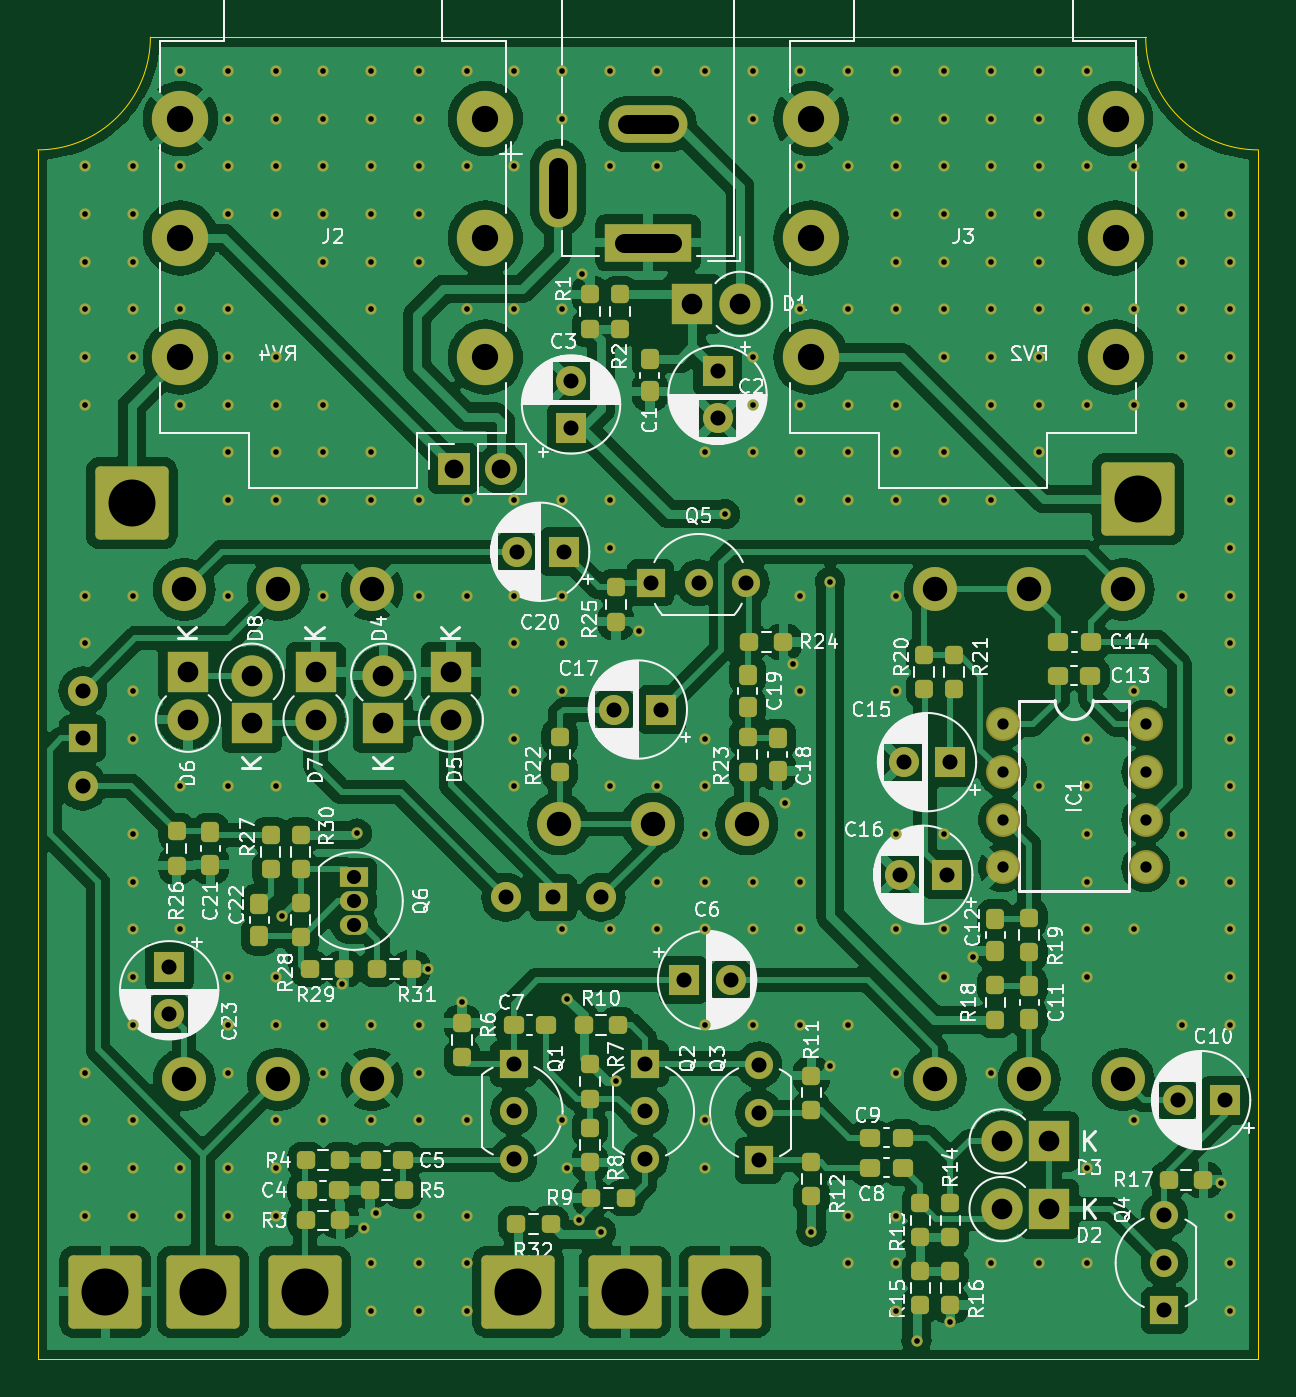
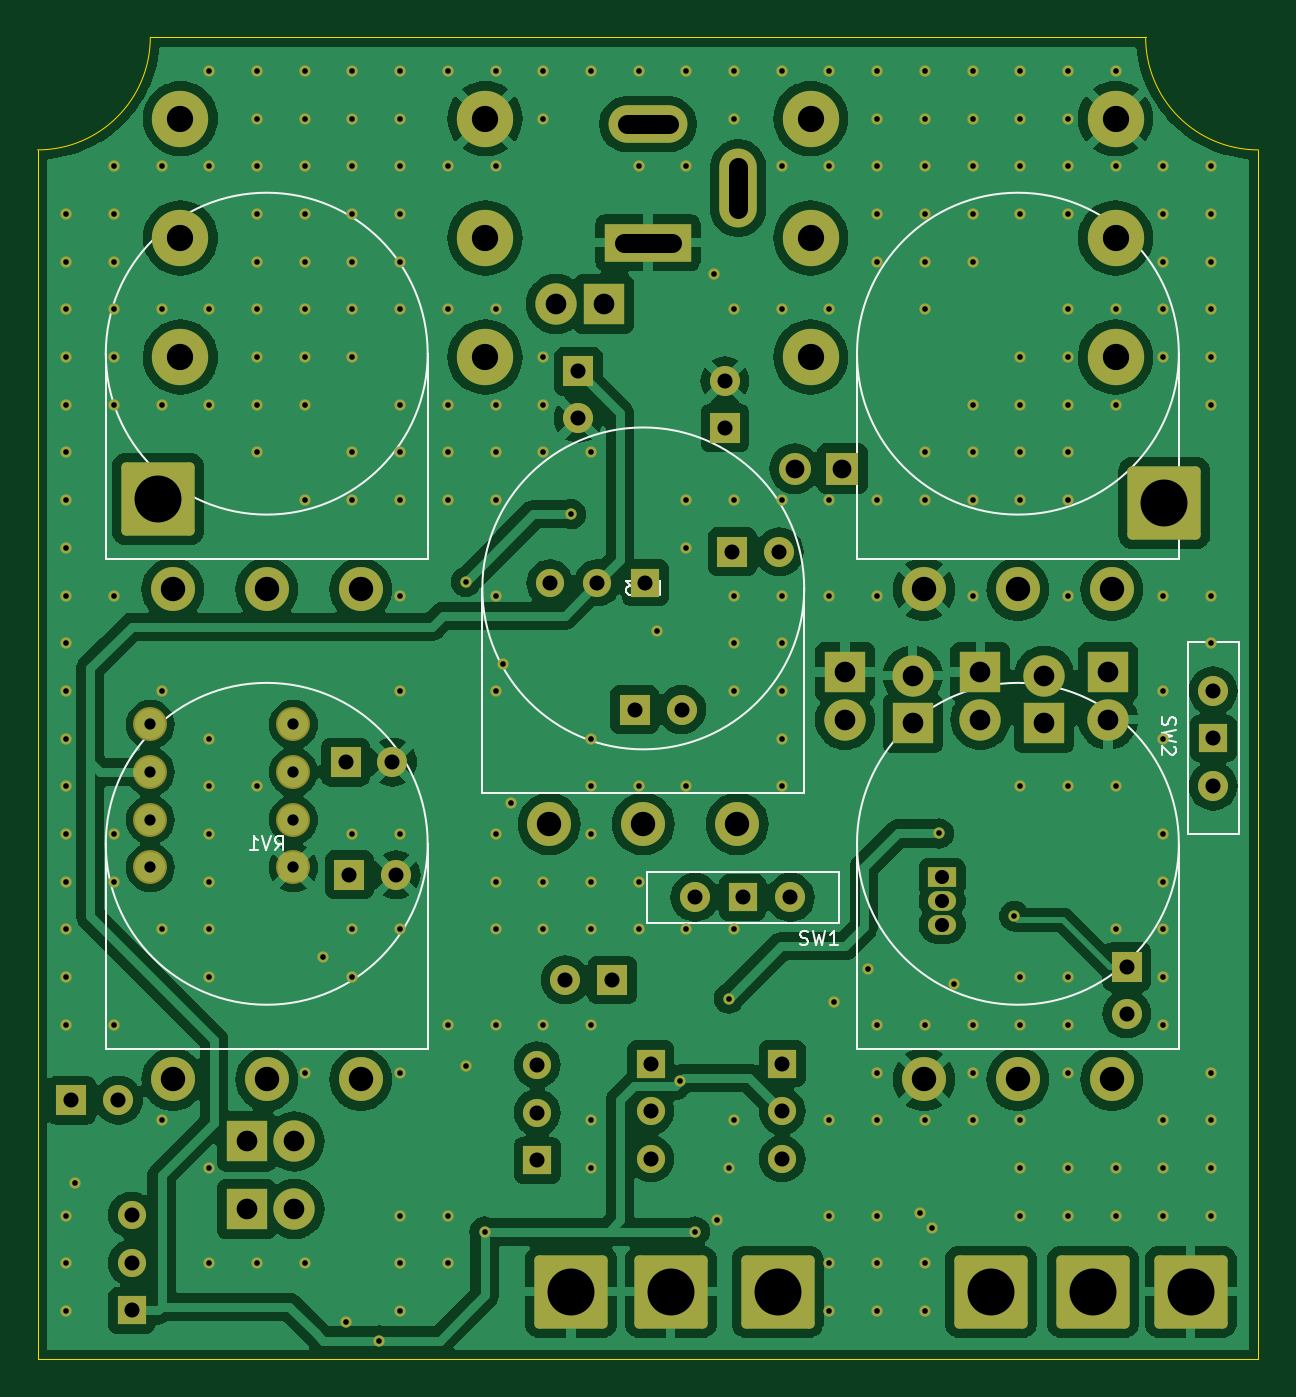
Circuit board: 11 layer files. Board 65.0 x 70.4 mm.
- bottom_copper: Life_pedal-B_Cu.gbl (189608 bytes)
- bottom_mask: Life_pedal-B_Mask.gbs (12160 bytes)
- paste: Life_pedal-B_Paste.gbp (489 bytes)
- bottom_silk: Life_pedal-B_Silkscreen.gbo (19223 bytes)
- outline: Life_pedal-Edge_Cuts.gm1 (880 bytes)
- top_copper: Life_pedal-F_Cu.gtl (253787 bytes)
- top_mask: Life_pedal-F_Mask.gts (15519 bytes)
- paste: Life_pedal-F_Paste.gtp (4353 bytes)
- top_silk: Life_pedal-F_Silkscreen.gto (192801 bytes)
- drill: Life_pedal-NPTH.drl (269 bytes)
- drill: Life_pedal-PTH.drl (7192 bytes)

=== bottom_copper: Life_pedal-B_Cu.gbl (189608 bytes, source omitted) ===
=== bottom_mask: Life_pedal-B_Mask.gbs (12160 bytes, source omitted) ===
=== paste: Life_pedal-B_Paste.gbp ===
G04 #@! TF.GenerationSoftware,KiCad,Pcbnew,8.0.1*
G04 #@! TF.CreationDate,2024-08-15T13:48:40+05:00*
G04 #@! TF.ProjectId,Life_pedal,4c696665-5f70-4656-9461-6c2e6b696361,rev?*
G04 #@! TF.SameCoordinates,Original*
G04 #@! TF.FileFunction,Paste,Bot*
G04 #@! TF.FilePolarity,Positive*
%FSLAX46Y46*%
G04 Gerber Fmt 4.6, Leading zero omitted, Abs format (unit mm)*
G04 Created by KiCad (PCBNEW 8.0.1) date 2024-08-15 13:48:40*
%MOMM*%
%LPD*%
G01*
G04 APERTURE LIST*
G04 APERTURE END LIST*
M02*

=== bottom_silk: Life_pedal-B_Silkscreen.gbo (19223 bytes, source omitted) ===
=== outline: Life_pedal-Edge_Cuts.gm1 ===
G04 #@! TF.GenerationSoftware,KiCad,Pcbnew,8.0.1*
G04 #@! TF.CreationDate,2024-08-15T13:48:40+05:00*
G04 #@! TF.ProjectId,Life_pedal,4c696665-5f70-4656-9461-6c2e6b696361,rev?*
G04 #@! TF.SameCoordinates,Original*
G04 #@! TF.FileFunction,Profile,NP*
%FSLAX46Y46*%
G04 Gerber Fmt 4.6, Leading zero omitted, Abs format (unit mm)*
G04 Created by KiCad (PCBNEW 8.0.1) date 2024-08-15 13:48:40*
%MOMM*%
%LPD*%
G01*
G04 APERTURE LIST*
G04 #@! TA.AperFunction,Profile*
%ADD10C,0.050000*%
G04 #@! TD*
G04 APERTURE END LIST*
D10*
X121800000Y-34400000D02*
G75*
G02*
X115800000Y-40400000I-6000000J0D01*
G01*
X180800000Y-40400000D02*
G75*
G02*
X174800000Y-34400000I0J6000000D01*
G01*
X121800000Y-34400000D02*
X174800000Y-34400000D01*
X115800000Y-104800000D02*
X115800000Y-40400000D01*
X180800000Y-104800000D02*
X115800000Y-104800000D01*
X180800000Y-40400000D02*
X180800000Y-104800000D01*
M02*

=== top_copper: Life_pedal-F_Cu.gtl (253787 bytes, source omitted) ===
=== top_mask: Life_pedal-F_Mask.gts (15519 bytes, source omitted) ===
=== paste: Life_pedal-F_Paste.gtp ===
G04 #@! TF.GenerationSoftware,KiCad,Pcbnew,8.0.1*
G04 #@! TF.CreationDate,2024-08-15T13:48:40+05:00*
G04 #@! TF.ProjectId,Life_pedal,4c696665-5f70-4656-9461-6c2e6b696361,rev?*
G04 #@! TF.SameCoordinates,Original*
G04 #@! TF.FileFunction,Paste,Top*
G04 #@! TF.FilePolarity,Positive*
%FSLAX46Y46*%
G04 Gerber Fmt 4.6, Leading zero omitted, Abs format (unit mm)*
G04 Created by KiCad (PCBNEW 8.0.1) date 2024-08-15 13:48:40*
%MOMM*%
%LPD*%
G01*
G04 APERTURE LIST*
G04 Aperture macros list*
%AMRoundRect*
0 Rectangle with rounded corners*
0 $1 Rounding radius*
0 $2 $3 $4 $5 $6 $7 $8 $9 X,Y pos of 4 corners*
0 Add a 4 corners polygon primitive as box body*
4,1,4,$2,$3,$4,$5,$6,$7,$8,$9,$2,$3,0*
0 Add four circle primitives for the rounded corners*
1,1,$1+$1,$2,$3*
1,1,$1+$1,$4,$5*
1,1,$1+$1,$6,$7*
1,1,$1+$1,$8,$9*
0 Add four rect primitives between the rounded corners*
20,1,$1+$1,$2,$3,$4,$5,0*
20,1,$1+$1,$4,$5,$6,$7,0*
20,1,$1+$1,$6,$7,$8,$9,0*
20,1,$1+$1,$8,$9,$2,$3,0*%
G04 Aperture macros list end*
%ADD10RoundRect,0.237500X-0.237500X0.300000X-0.237500X-0.300000X0.237500X-0.300000X0.237500X0.300000X0*%
%ADD11RoundRect,0.237500X-0.237500X0.250000X-0.237500X-0.250000X0.237500X-0.250000X0.237500X0.250000X0*%
%ADD12RoundRect,0.237500X0.237500X-0.250000X0.237500X0.250000X-0.237500X0.250000X-0.237500X-0.250000X0*%
%ADD13RoundRect,0.237500X0.250000X0.237500X-0.250000X0.237500X-0.250000X-0.237500X0.250000X-0.237500X0*%
%ADD14RoundRect,0.237500X0.300000X0.237500X-0.300000X0.237500X-0.300000X-0.237500X0.300000X-0.237500X0*%
%ADD15RoundRect,0.237500X-0.250000X-0.237500X0.250000X-0.237500X0.250000X0.237500X-0.250000X0.237500X0*%
%ADD16RoundRect,0.237500X0.237500X-0.300000X0.237500X0.300000X-0.237500X0.300000X-0.237500X-0.300000X0*%
%ADD17RoundRect,0.237500X-0.300000X-0.237500X0.300000X-0.237500X0.300000X0.237500X-0.300000X0.237500X0*%
G04 APERTURE END LIST*
D10*
X127600000Y-80537499D03*
X127600000Y-82262501D03*
D11*
X146800000Y-49912500D03*
X146800000Y-48087500D03*
X164400000Y-100087500D03*
X164400000Y-101912500D03*
D12*
X166800000Y-86712500D03*
X166800000Y-84887500D03*
D13*
X131912500Y-94200000D03*
X130087500Y-94200000D03*
D11*
X145200000Y-89087500D03*
X145200000Y-90912500D03*
D14*
X142862501Y-87000000D03*
X141137499Y-87000000D03*
D12*
X157000000Y-96112500D03*
X157000000Y-94287500D03*
X129800000Y-82312500D03*
X129800000Y-80487500D03*
D14*
X161862501Y-94600000D03*
X160137499Y-94600000D03*
D10*
X168600000Y-84937499D03*
X168600000Y-86662501D03*
X148400000Y-51537499D03*
X148400000Y-53262501D03*
D12*
X163000000Y-69112500D03*
X163000000Y-67287500D03*
X145200000Y-48087500D03*
X145200000Y-49912500D03*
X129800000Y-78712500D03*
X129800000Y-76887500D03*
D11*
X146600000Y-63687500D03*
X146600000Y-65512500D03*
D10*
X153600000Y-68337499D03*
X153600000Y-70062501D03*
D12*
X168600000Y-83112500D03*
X168600000Y-81287500D03*
D11*
X128200000Y-76887500D03*
X128200000Y-78712500D03*
D15*
X153687500Y-66600000D03*
X155512500Y-66600000D03*
D14*
X135262501Y-94200000D03*
X133537499Y-94200000D03*
D11*
X143600000Y-71687500D03*
X143600000Y-73512500D03*
D15*
X144887500Y-87000000D03*
X146712500Y-87000000D03*
D13*
X143112500Y-97600000D03*
X141287500Y-97600000D03*
D12*
X164400000Y-98312500D03*
X164400000Y-96487500D03*
X153600000Y-73512500D03*
X153600000Y-71687500D03*
D15*
X130087500Y-97400000D03*
X131912500Y-97400000D03*
D13*
X132112500Y-84000000D03*
X130287500Y-84000000D03*
D10*
X125000000Y-76737499D03*
X125000000Y-78462501D03*
X166800000Y-81337499D03*
X166800000Y-83062501D03*
D12*
X164600000Y-69112500D03*
X164600000Y-67287500D03*
X138400000Y-88712500D03*
X138400000Y-86887500D03*
D13*
X135712500Y-84000000D03*
X133887500Y-84000000D03*
X147112500Y-96200000D03*
X145287500Y-96200000D03*
D11*
X162800000Y-96487500D03*
X162800000Y-98312500D03*
D12*
X157000000Y-91512500D03*
X157000000Y-89687500D03*
D11*
X123200000Y-76687500D03*
X123200000Y-78512500D03*
D16*
X155200000Y-73462501D03*
X155200000Y-71737499D03*
D11*
X145200000Y-92487500D03*
X145200000Y-94312500D03*
D17*
X170127498Y-68400002D03*
X171852500Y-68400002D03*
D14*
X161862501Y-93000000D03*
X160137499Y-93000000D03*
X171862501Y-66600000D03*
X170137499Y-66600000D03*
X131862501Y-95800000D03*
X130137499Y-95800000D03*
D13*
X135312500Y-95800000D03*
X133487500Y-95800000D03*
D15*
X176037497Y-95250000D03*
X177862497Y-95250000D03*
D12*
X162800000Y-101912500D03*
X162800000Y-100087500D03*
M02*

=== top_silk: Life_pedal-F_Silkscreen.gto (192801 bytes, source omitted) ===
=== drill: Life_pedal-NPTH.drl ===
M48
; DRILL file {KiCad 8.0.1} date 2024-08-15T13:48:43+0500
; FORMAT={-:-/ absolute / metric / decimal}
; #@! TF.CreationDate,2024-08-15T13:48:43+05:00
; #@! TF.GenerationSoftware,Kicad,Pcbnew,8.0.1
; #@! TF.FileFunction,NonPlated,1,4,NPTH
FMAT,2
METRIC
%
G90
G05
M30

=== drill: Life_pedal-PTH.drl (7192 bytes, source omitted) ===
